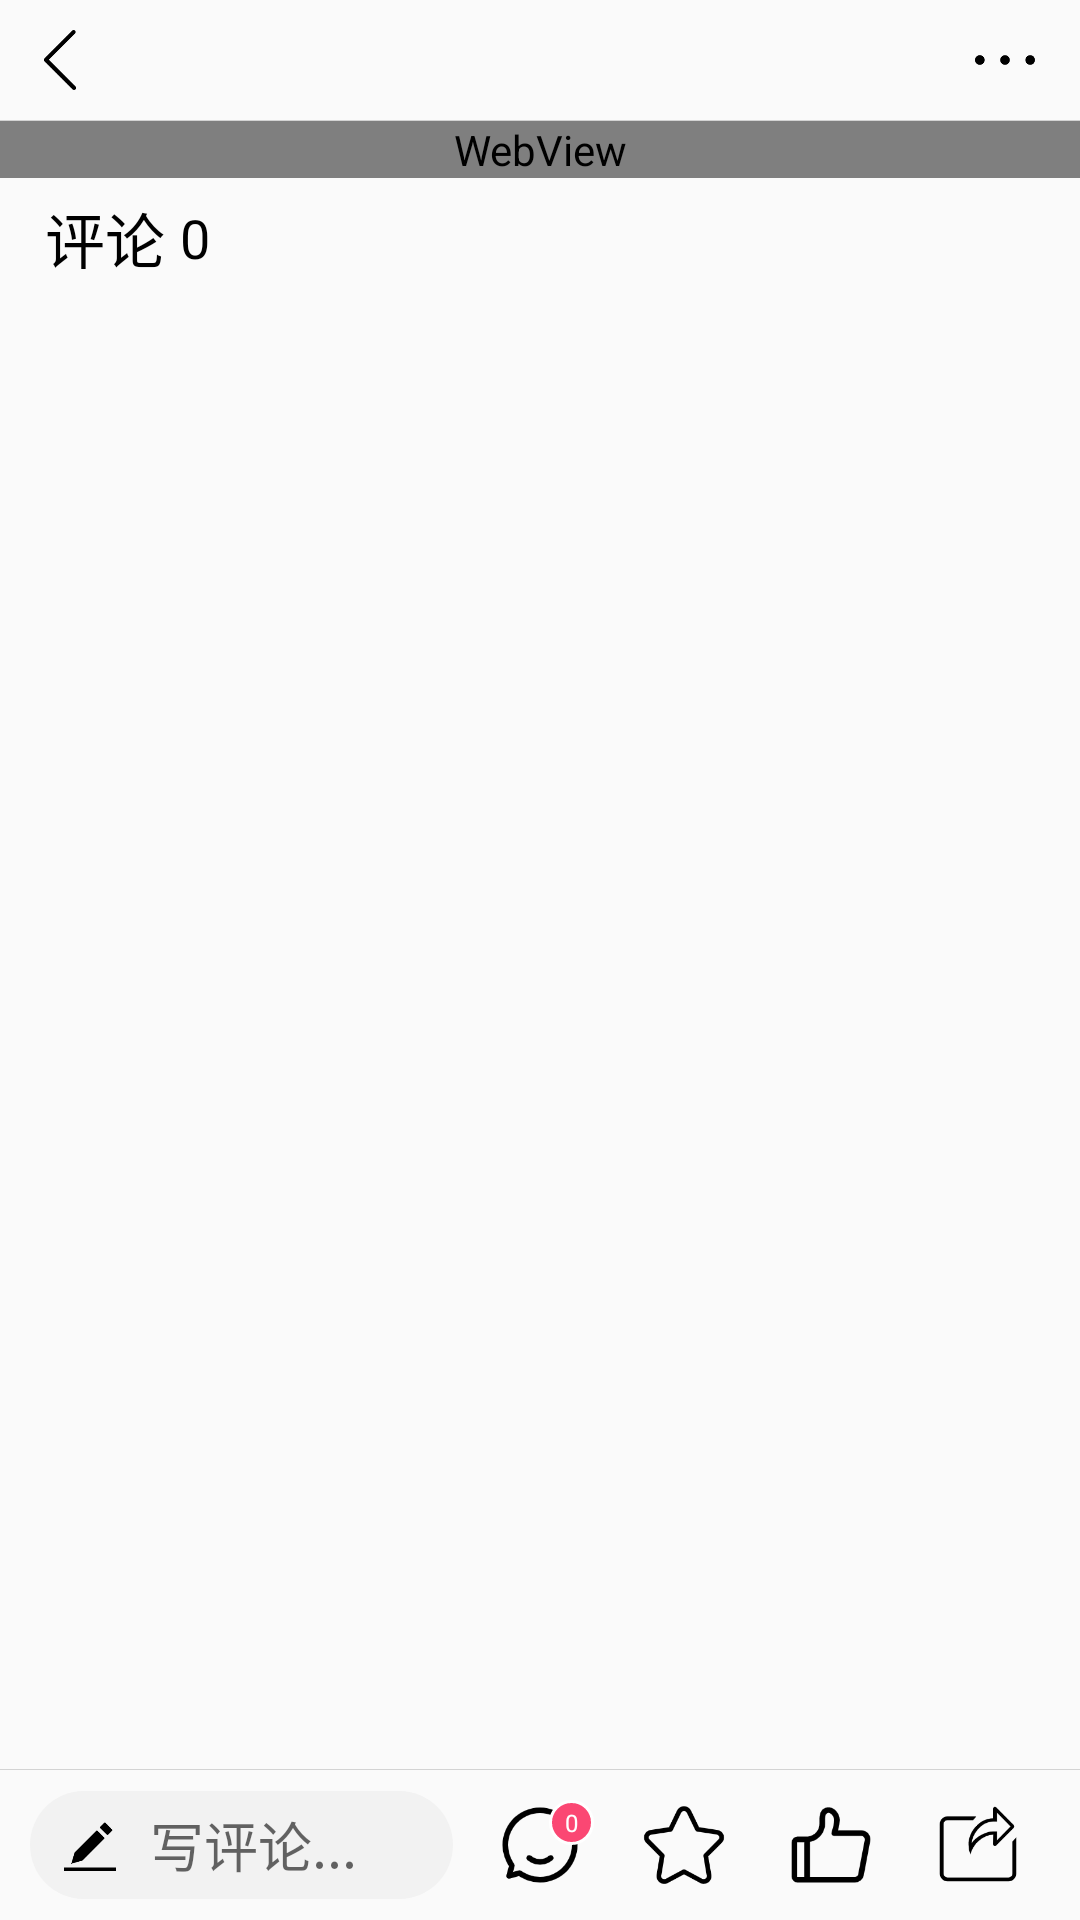

Layout XML and referenced resources for this Android screen:
<!-- AndroidManifest.xml: application theme Theme.SJTU -->
<!-- res/layout/activity_news2_detail.xml -->
<?xml version="1.0" encoding="utf-8"?>
<LinearLayout xmlns:android="http://schemas.android.com/apk/res/android"
    xmlns:app="http://schemas.android.com/apk/res-auto"
    xmlns:tools="http://schemas.android.com/tools"
    android:layout_width="match_parent"
    android:layout_height="match_parent"
    android:orientation="vertical"
    android:fitsSystemWindows="true"
    tools:context=".news.NewsDetailActivity">

    <LinearLayout
        android:layout_width="match_parent"
        android:layout_height="40dp"
        android:gravity="center_vertical">

        <ImageView
            android:id="@+id/back"
            android:layout_width="40dp"
            android:layout_height="match_parent"
            android:padding="10dp"
            android:src="@drawable/ic_back" />

        <TextView
            android:layout_width="0dp"
            android:layout_height="match_parent"
            android:layout_weight="1" />

        <ImageView
            android:id="@+id/more"
            android:layout_width="40dp"
            android:layout_height="match_parent"
            android:padding="10dp"
            android:layout_marginEnd="5dp"
            android:src="@drawable/ic_more_1" />

    </LinearLayout>

    <View
        android:layout_width="match_parent"
        android:layout_height="0.1dp"
        android:background="@color/light_gray" />

    <androidx.core.widget.NestedScrollView
        android:id="@+id/scrollView"
        android:layout_width="match_parent"
        android:layout_height="0dp"
        android:layout_weight="1">

        <LinearLayout
            android:layout_width="match_parent"
            android:layout_height="match_parent"
            android:orientation="vertical">

            <WebView
                android:id="@+id/webView"
                android:layout_width="match_parent"
                android:layout_height="wrap_content"
                android:scrollbars="vertical" />

            <LinearLayout
                android:id="@+id/lay_comment"
                android:layout_width="match_parent"
                android:layout_height="40dp"
                android:layout_marginHorizontal="15dp">

                <TextView
                    android:layout_width="wrap_content"
                    android:layout_height="wrap_content"
                    android:layout_gravity="center"
                    android:text="评论"
                    android:textSize="20sp"
                    android:textColor="@color/black" />

                <TextView
                    android:id="@+id/comment_count_1"
                    android:layout_width="wrap_content"
                    android:layout_height="wrap_content"
                    android:layout_marginStart="5dp"
                    android:layout_gravity="center"
                    android:text="0"
                    android:textSize="18sp"
                    android:textColor="@color/black" />

            </LinearLayout>

            <androidx.recyclerview.widget.RecyclerView
                android:id="@+id/recyclerView"
                android:layout_width="match_parent"
                android:layout_height="match_parent"
                android:nestedScrollingEnabled="false" />

        </LinearLayout>

    </androidx.core.widget.NestedScrollView>

    <View
        android:layout_width="match_parent"
        android:layout_height="0.1dp"
        android:background="@color/light_gray" />

    <LinearLayout
        android:id="@+id/bottomBar1"
        android:layout_width="match_parent"
        android:layout_height="50dp">

        <LinearLayout
            android:layout_width="0dp"
            android:layout_height="36dp"
            android:layout_marginHorizontal="10dp"
            android:layout_weight="1"
            android:layout_gravity="center"
            android:orientation="horizontal"
            android:background="@drawable/bg_round_rectangle_2">

            <ImageView
                android:layout_width="20dp"
                android:layout_height="20dp"
                android:layout_gravity="center"
                android:layout_marginHorizontal="10dp"
                android:src="@drawable/ic_edit" />

            <TextView
                android:id="@+id/tv_edit_comment"
                android:layout_width="match_parent"
                android:layout_height="match_parent"
                android:gravity="center_vertical"
                android:hint="写评论..."
                android:textSize="18sp" />

        </LinearLayout>

        <FrameLayout
            android:id="@+id/skip_comment"
            android:layout_width="wrap_content"
            android:layout_height="match_parent"
            android:layout_marginStart="4dp"
            android:layout_marginEnd="16dp">

            <ImageView
                android:layout_width="30dp"
                android:layout_height="30dp"
                android:layout_gravity="center_vertical"
                android:src="@drawable/ic_comment_2" />

            <TextView
                android:id="@+id/comment_count_2"
                android:layout_width="wrap_content"
                android:layout_height="wrap_content"
                android:minWidth="15dp"
                android:gravity="center"
                android:paddingHorizontal="4dp"
                android:paddingVertical="2dp"
                android:layout_marginTop="10dp"
                android:layout_marginStart="18dp"
                android:text="0"
                android:textSize="8sp"
                android:textColor="@color/white"
                android:background="@drawable/bg_round_rectangle_1"/>

        </FrameLayout>

        <ImageView
            android:id="@+id/collect_news"
            android:layout_width="28dp"
            android:layout_height="28dp"
            android:layout_marginEnd="20dp"
            android:layout_gravity="center_vertical"
            android:src="@drawable/ic_collect_3" />

        <ImageView
            android:id="@+id/like_news"
            android:layout_width="30dp"
            android:layout_height="30dp"
            android:layout_marginEnd="20dp"
            android:layout_gravity="center_vertical"
            android:src="@drawable/ic_like_1" />

        <ImageView
            android:id="@+id/share_news"
            android:layout_width="28dp"
            android:layout_height="28dp"
            android:layout_marginEnd="20dp"
            android:layout_gravity="center_vertical"
            android:src="@drawable/ic_share_2" />

    </LinearLayout>

    <LinearLayout
        android:id="@+id/bottomBar2"
        android:layout_width="match_parent"
        android:layout_height="wrap_content"
        android:orientation="vertical"
        android:visibility="gone">

        <LinearLayout
            android:layout_width="match_parent"
            android:layout_height="wrap_content">

            <EditText
                android:id="@+id/edit_comment"
                android:layout_width="0dp"
                android:layout_height="wrap_content"
                android:layout_weight="1"
                android:gravity="top"
                android:padding="10dp"
                android:layout_marginStart="10dp"
                android:layout_marginVertical="10dp"
                android:hint="写评论..."
                android:textSize="18sp"
                android:background="#00000000"/>

            <TextView
                android:id="@+id/post_comment"
                android:layout_width="60dp"
                android:layout_height="wrap_content"
                android:layout_gravity="bottom"
                android:gravity="center"
                android:layout_marginBottom="10dp"
                android:text="发布"
                android:textStyle="bold"
                android:textSize="20sp"
                android:textColor="@color/light_gray" />

        </LinearLayout>

    </LinearLayout>

</LinearLayout>
<!-- resources referenced by this layout -->
<resources>
  <color name="black">#FF000000</color>
  <color name="light_gray">#FFD3D3D3</color>
  <color name="white">#FFFFFFFF</color>
  <!-- drawable bg_round_rectangle_1 (drawable) -->
  <?xml version="1.0" encoding="utf-8"?>
  <shape xmlns:android="http://schemas.android.com/apk/res/android"
      android:shape="rectangle">
  
      <solid android:color="#fb4773" />
  
      <corners android:radius="10dp" />
  
      <stroke android:width="1dp"
          android:color="@color/white" />
  
  </shape>
  <!-- drawable bg_round_rectangle_2 (drawable) -->
  <?xml version="1.0" encoding="utf-8"?>
  <shape xmlns:android="http://schemas.android.com/apk/res/android"
      android:shape="rectangle">
  
      <solid android:color="#f2f2f2" />
  
      <corners android:radius="50dp" />
  
  </shape>
  <!-- drawable ic_back: png bitmap (drawable, 1685 bytes) -->
  <!-- drawable ic_collect_3: png bitmap (drawable, 4536 bytes) -->
  <!-- drawable ic_comment_2: png bitmap (drawable, 4076 bytes) -->
  <!-- drawable ic_edit: png bitmap (drawable, 2156 bytes) -->
  <!-- drawable ic_like_1: png bitmap (drawable, 3063 bytes) -->
  <!-- drawable ic_more_1: png bitmap (drawable, 1377 bytes) -->
  <!-- drawable ic_share_2: png bitmap (drawable, 3474 bytes) -->
  <style name="Theme.SJTU" parent="Theme.MaterialComponents.DayNight.NoActionBar.Bridge">
          
          <item name="colorPrimary">@color/purple_500</item>
          <item name="colorPrimaryVariant">@color/purple_700</item>
          <item name="colorOnPrimary">@color/white</item>
          
          <item name="colorSecondary">@color/teal_200</item>
          <item name="colorSecondaryVariant">@color/teal_700</item>
          <item name="colorOnSecondary">@color/black</item>
          
          <item name="android:statusBarColor" tools:targetApi="l">?attr/colorPrimaryVariant</item>
          
      </style>
  <color name="purple_500">#FF6200EE</color>
  <color name="purple_700">#FF3700B3</color>
  <color name="teal_200">#FF03DAC5</color>
  <color name="teal_700">#FF018786</color>
</resources>
